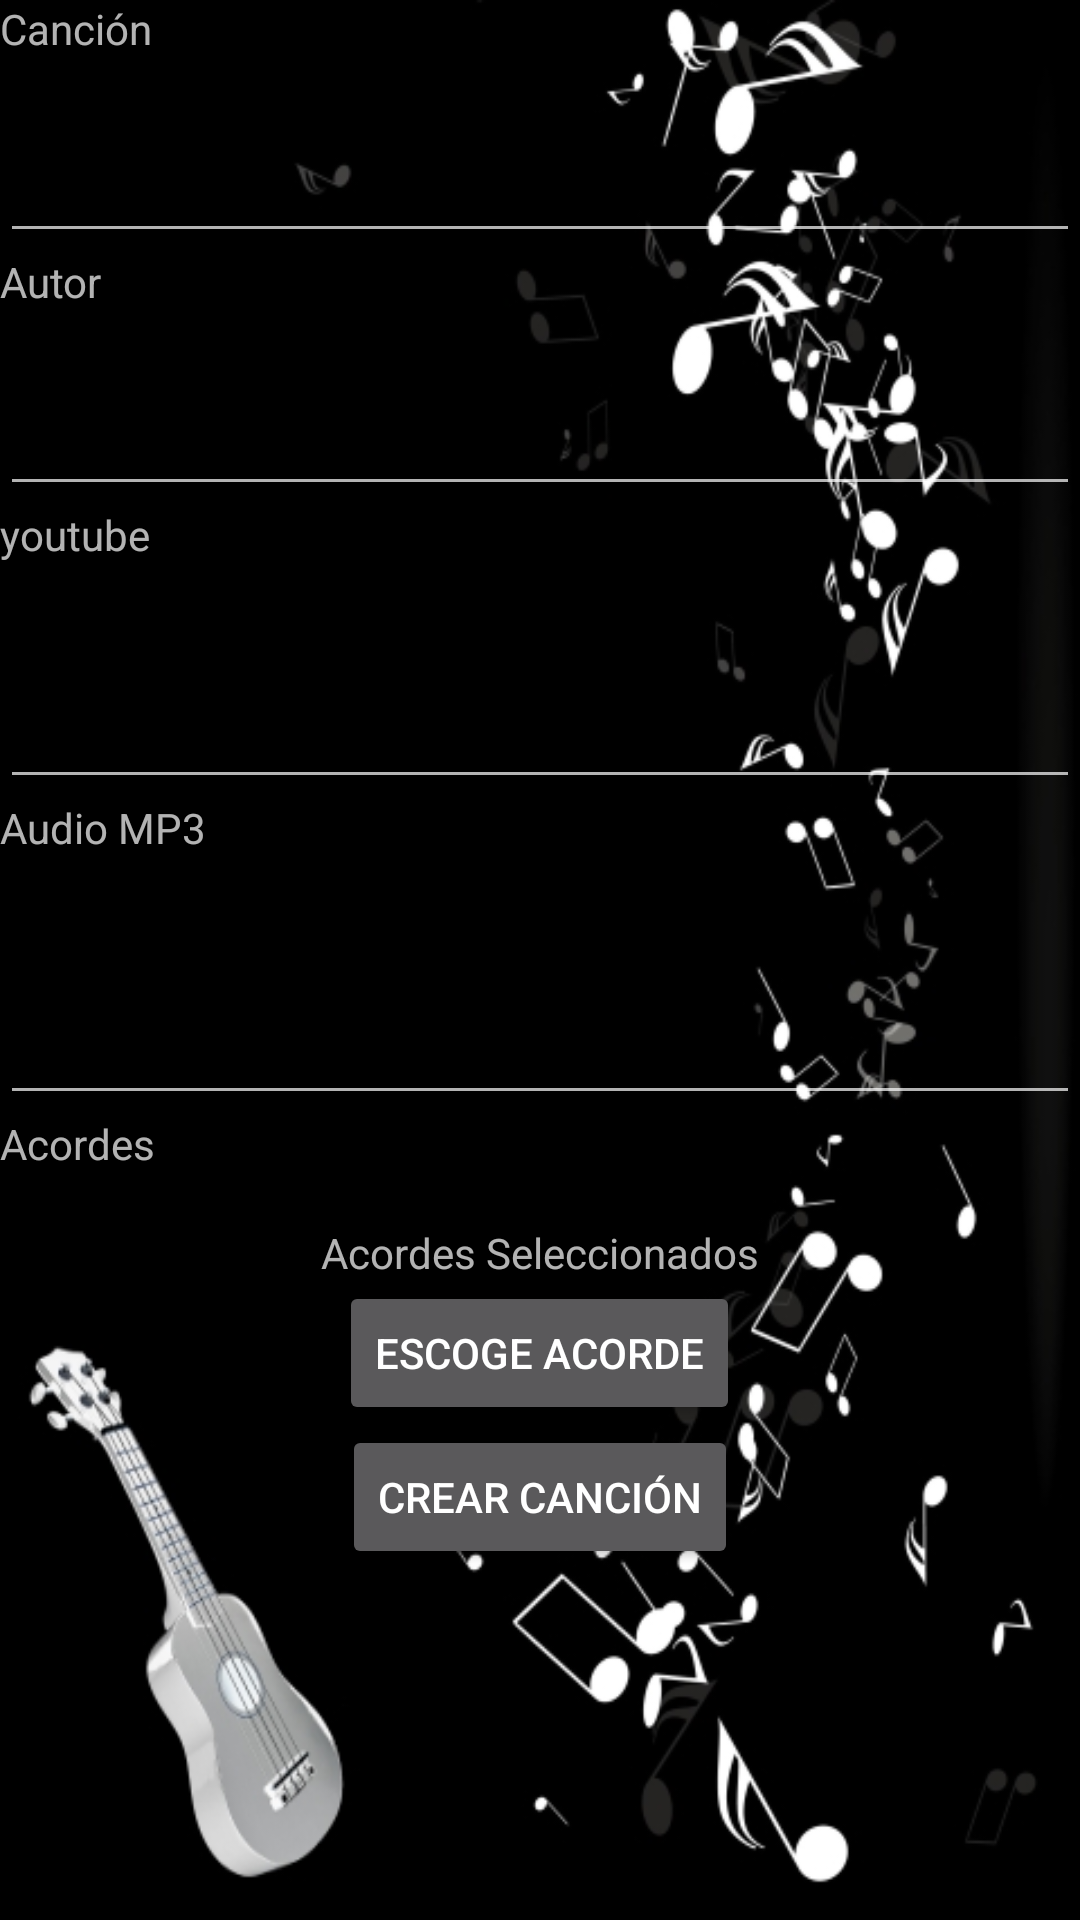

This screen was rendered from an Android layout file. Write that file and the resources it references.
<!-- AndroidManifest.xml: application theme AppTheme -->
<!-- res/layout/fragment_song_berria.xml -->
<LinearLayout xmlns:android="http://schemas.android.com/apk/res/android"
    xmlns:tools="http://schemas.android.com/tools" android:layout_width="match_parent"
    android:layout_height="match_parent"
    tools:context="com.example.javier.ukelelearrospi.SongBerriaFragment"
    android:orientation="vertical"
    android:weightSum="1"
    android:background="@drawable/backgr_newsongr">

    

    <LinearLayout
        android:orientation="horizontal"
        android:layout_width="match_parent"
        android:layout_height="wrap_content"></LinearLayout>

    <TextView
        android:layout_width="177dp"
        android:layout_height="wrap_content"
        android:text="@string/abestia"
        android:id="@+id/textKantuIzena"
        android:layout_weight="0.11" />

    <EditText
        android:layout_width="match_parent"
        android:layout_height="wrap_content"
        android:id="@+id/kantuIzena" />

    <TextView
        android:layout_width="210dp"
        android:layout_height="wrap_content"
        android:text="@string/autor"
        android:id="@+id/textAutoreIzena"
        android:layout_weight="0.11" />

    <EditText
        android:layout_width="match_parent"
        android:layout_height="wrap_content"
        android:id="@+id/autorea" />

    <TextView
        android:layout_width="194dp"
        android:layout_height="wrap_content"
        android:text="@string/string_youtube"
        android:id="@+id/textYoutube"
        android:layout_weight="0.17" />

    <EditText
        android:layout_width="match_parent"
        android:layout_height="wrap_content"
        android:id="@+id/youtube" />

    <TextView
        android:layout_width="210dp"
        android:layout_height="64dp"
        android:text="@string/string_mp3"
        android:id="@+id/textMP3" />

    <EditText
        android:layout_width="match_parent"
        android:layout_height="wrap_content"
        android:id="@+id/mp3" />

    <TextView
        android:layout_width="210dp"
        android:layout_height="wrap_content"
        android:text="@string/akordeak"
        android:id="@+id/textAkordeak"
        android:layout_weight="0.08" />

    <TextView
        android:layout_width="wrap_content"
        android:layout_height="wrap_content"
        android:text="@string/aukeratutako_akordeak"
        android:id="@+id/textAukeratutakoAkordeak"
        android:layout_gravity="center_horizontal" />

    <Button
        android:layout_width="wrap_content"
        android:layout_height="wrap_content"
        android:text="@string/aukeratu_akorde"
        android:id="@+id/buttonAkordeakAukeratu"
        android:layout_gravity="center_horizontal" />

    <Button
        android:layout_width="wrap_content"
        android:layout_height="wrap_content"
        android:text="@string/kantua_sortu"
        android:id="@+id/buttonKantuaSortu"
        android:layout_gravity="center_horizontal" />

</LinearLayout>
<!-- resources referenced by this layout -->
<resources>
  <!-- drawable backgr_newsongr: jpg bitmap (drawable-mdpi, 75034 bytes) -->
  <string name="abestia">Canción</string>
  <string name="akordeak">Acordes</string>
  <string name="aukeratu_akorde">Escoge Acorde</string>
  <string name="aukeratutako_akordeak">Acordes Seleccionados</string>
  <string name="autor">Autor</string>
  <string name="kantua_sortu">Crear Canción</string>
  <string name="string_mp3">Audio MP3</string>
  <string name="string_youtube">youtube</string>
  <style name="AppTheme" parent="Theme.AppCompat.NoActionBar">
          
          <item name="colorPrimary">@color/primary</item>
          <item name="colorPrimaryDark">@color/primary_dark</item>
          <item name="colorAccent">@color/accent</item>
  
  
      </style>
  <color name="primary">#2196F3</color>
  <color name="primary_dark">#1976D2</color>
  <color name="accent">#FFEB3B</color>
</resources>
